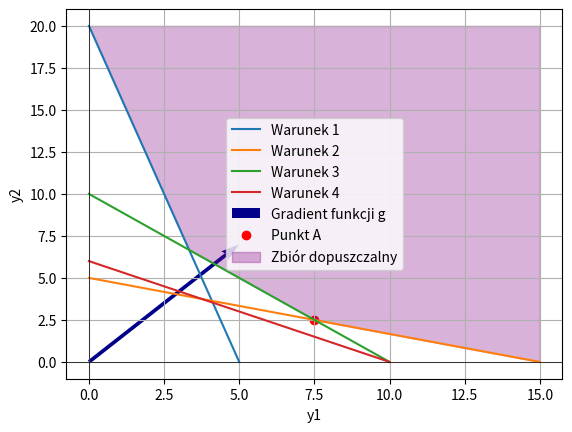

The matplotlib source for this figure:
import matplotlib.pyplot as plt
import numpy as np

# Dane z tabeli
points = {
    1: [(5, 0), (0, 20)],
    2: [(15, 0), (0, 5)],
    3: [(10, 0), (0, 10)],
    4: [(10, 0), (0, 6)]
}

# Równanie prostej
def line_equation(x):
    return -4 * x + 20


# Tworzenie wykresu
plt.figure()


# Zaznaczenie obszaru dopuszczalnego
x = np.linspace(0, 15, 400)
y1 = (9 - 0.6*x) / 1.8
y2 = (4 - 0.4*x) / 0.4
y3 = (5 - 1 * x) / 0.25

# Współrzędne wektora gradientu
gradient = [5, 7]

# Współrzędne punktu A
A = (7.5, 2.5)

# Rysowanie prostych
for i, (p1, p2) in points.items():
    plt.plot([p1[0], p2[0]], [p1[1], p2[1]], label=f'Warunek {i}')

plt.quiver(0, 0, gradient[0], gradient[1], angles='xy', scale_units='xy', scale=1, color='darkblue', label='Gradient funkcji g')
plt.scatter(*A, color='red', label='Punkt A')

# Zaznaczenie obszaru dopuszczalnego
plt.fill_between(x, np.maximum(np.maximum(y1, y2),y3), 20, color='purple', alpha=0.3, label='Zbiór dopuszczalny')

plt.xlabel('y1')
plt.ylabel('y2')
plt.grid(True)
plt.legend()
plt.axhline(0, color='black',linewidth=0.5)
plt.axvline(0, color='black',linewidth=0.5)
plt.xticks(np.arange(0, 16, 2.5))
plt.yticks(np.arange(0, 21, 2.5))
plt.show()